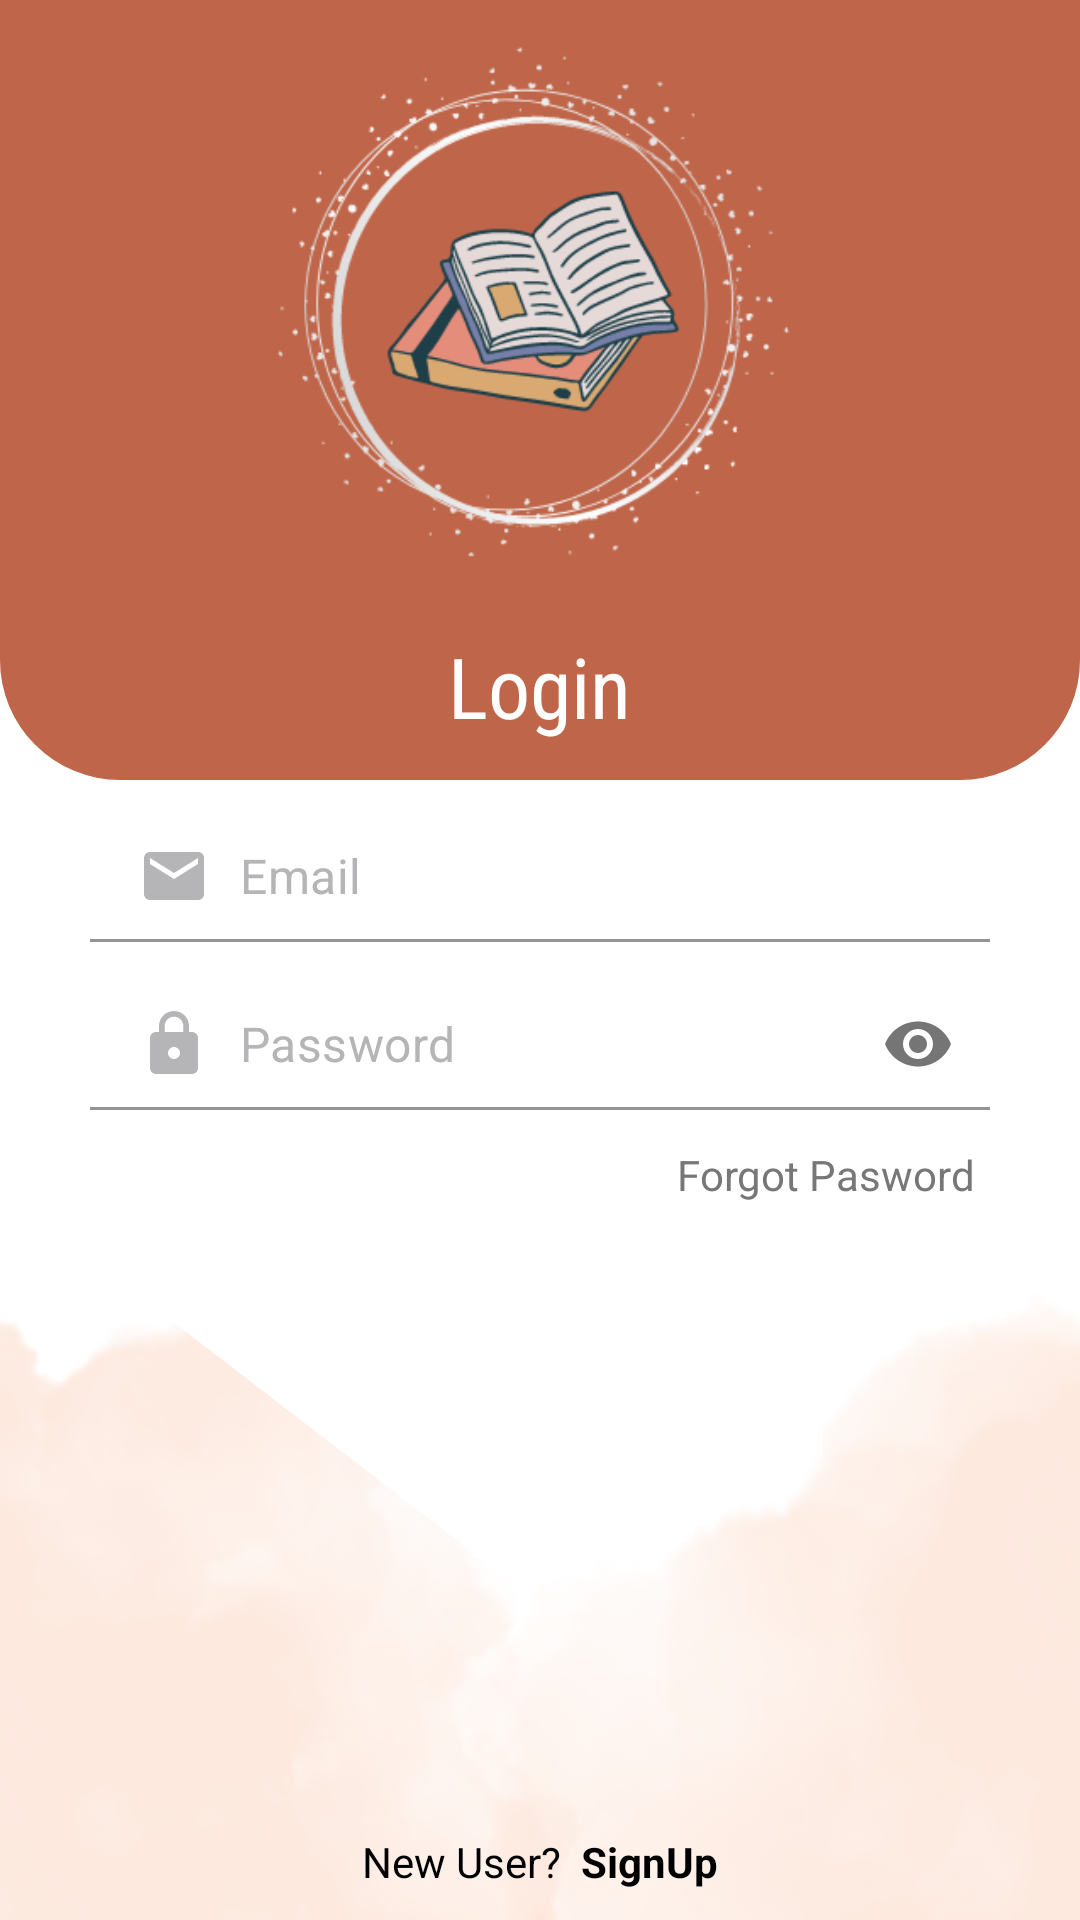

Produce the Android XML layout that renders to this screen, including the resource entries it uses.
<!-- AndroidManifest.xml: application theme Theme.MaterialComponents.Light.NoActionBar -->
<!-- res/layout/activity_login.xml -->
<?xml version="1.0" encoding="utf-8"?>
<RelativeLayout xmlns:android="http://schemas.android.com/apk/res/android"
    xmlns:app="http://schemas.android.com/apk/res-auto"
    xmlns:tools="http://schemas.android.com/tools"
    android:layout_width="match_parent"
    android:layout_height="match_parent"
    android:background="@drawable/back01"
    tools:context=".LoginActivity">

    <RelativeLayout
        android:id="@+id/toolbarRL"
        android:layout_width="match_parent"
        android:layout_height="260dp"
        android:background="@drawable/shape_toolbar1"/>

    <ImageView
        android:id="@+id/iconIv"
        android:layout_width="200dp"
        android:layout_height="200dp"
        android:layout_centerHorizontal="true"
        android:src="@drawable/logo"/>

    <TextView
        android:layout_width="wrap_content"
        android:layout_height="wrap_content"
        android:layout_below="@+id/iconIv"
        android:layout_centerHorizontal="true"
        android:layout_marginTop="10dp"
        android:text="Login"
        android:textColor="@color/white"
        android:fontFamily="sans-serif-condensed"
        android:textSize="28sp"/>

    <ScrollView
        android:layout_width="match_parent"
        android:layout_height="match_parent"
        android:layout_marginStart="30dp"
        android:layout_marginTop="270dp"
        android:layout_marginEnd="30dp">

        <RelativeLayout
            android:layout_width="match_parent"
            android:layout_height="wrap_content">

            
            <com.google.android.material.textfield.TextInputLayout
                android:id="@+id/emailTil"
                android:layout_width="match_parent"
                android:layout_height="wrap_content"
                android:background="@drawable/shape_edittext1"
                app:hintEnabled="false">

                <EditText
                    android:id="@+id/emailEt"
                    android:layout_width="match_parent"
                    android:layout_height="wrap_content"
                    android:background="@drawable/shape_edittext1"
                    android:drawableStart="@drawable/ic_email"
                    android:drawablePadding="10dp"
                    android:hint="Email"
                    android:textColorHint="@color/gray1"
                    android:inputType="textEmailAddress"
                    android:padding="10dp"
                    android:textColor="@color/black"/>
            </com.google.android.material.textfield.TextInputLayout>

            
            <com.google.android.material.textfield.TextInputLayout
                android:id="@+id/passwordTil"
                android:layout_width="match_parent"
                android:layout_height="wrap_content"
                android:background="@drawable/shape_edittext1"
                android:layout_below="@+id/emailTil"
                android:layout_marginTop="10dp"
                app:passwordToggleEnabled="true"
                app:hintEnabled="false">

                <EditText
                    android:id="@+id/passwordEt"
                    android:layout_width="match_parent"
                    android:layout_height="wrap_content"
                    android:background="@drawable/shape_edittext1"
                    android:drawableStart="@drawable/ic_lock"
                    android:drawablePadding="10dp"
                    android:hint="Password"
                    android:textColorHint="@color/gray1"
                    android:inputType="textPassword"
                    android:padding="10dp"
                    android:textColor="@color/black"/>
            </com.google.android.material.textfield.TextInputLayout>

            
            <TextView
                android:id="@+id/forgotTv"
                android:layout_width="wrap_content"
                android:layout_height="wrap_content"
                android:layout_below="@+id/passwordTil"
                android:layout_alignParentEnd="true"
                android:layout_marginTop="5dp"
                android:padding="5dp"
                android:text="Forgot Pasword"
                android:textColor="@color/gray2"/>

            <androidx.appcompat.widget.AppCompatButton
                android:id="@+id/loginBtn"
                android:layout_width="match_parent"
                android:layout_height="wrap_content"
                android:text="Login"
                android:layout_marginTop="20dp"
                android:layout_below="@+id/forgotTv"
                android:background="@drawable/shape_btn1"
                android:textColor="@color/white"/>

        </RelativeLayout>

    </ScrollView>

    
    <TextView
        android:id="@+id/noAccountTv"
        android:layout_width="wrap_content"
        android:layout_height="wrap_content"
        android:layout_alignParentBottom="true"
        android:layout_centerHorizontal="true"
        android:padding="10dp"
        android:text="@string/new_user_signup"
        android:textColor="@color/black"/>
</RelativeLayout>
<!-- resources referenced by this layout -->
<resources>
  <color name="black">#FF000000</color>
  <color name="gray1">#B5B5B7</color>
  <color name="gray2">#777777</color>
  <color name="white">#FFFFFFFF</color>
  <!-- drawable back01: png bitmap (drawable, 172900 bytes) -->
  <!-- drawable ic_email (drawable) -->
  <vector android:height="24dp" android:tint="#B5B5B7"
      android:viewportHeight="24" android:viewportWidth="24"
      android:width="24dp" xmlns:android="http://schemas.android.com/apk/res/android">
      <path android:fillColor="@android:color/white" android:pathData="M20,4L4,4c-1.1,0 -1.99,0.9 -1.99,2L2,18c0,1.1 0.9,2 2,2h16c1.1,0 2,-0.9 2,-2L22,6c0,-1.1 -0.9,-2 -2,-2zM20,8l-8,5 -8,-5L4,6l8,5 8,-5v2z"/>
  </vector>
  <!-- drawable ic_lock (drawable) -->
  <vector android:height="24dp" android:tint="#B5B5B7"
      android:viewportHeight="24" android:viewportWidth="24"
      android:width="24dp" xmlns:android="http://schemas.android.com/apk/res/android">
      <path android:fillColor="@android:color/white" android:pathData="M18,8h-1L17,6c0,-2.76 -2.24,-5 -5,-5S7,3.24 7,6v2L6,8c-1.1,0 -2,0.9 -2,2v10c0,1.1 0.9,2 2,2h12c1.1,0 2,-0.9 2,-2L20,10c0,-1.1 -0.9,-2 -2,-2zM12,17c-1.1,0 -2,-0.9 -2,-2s0.9,-2 2,-2 2,0.9 2,2 -0.9,2 -2,2zM15.1,8L8.9,8L8.9,6c0,-1.71 1.39,-3.1 3.1,-3.1 1.71,0 3.1,1.39 3.1,3.1v2z"/>
  </vector>
  <!-- drawable logo: png bitmap (drawable, 39624 bytes) -->
  <!-- drawable shape_edittext1 (drawable) -->
  <?xml version="1.0" encoding="utf-8"?>
  <shape xmlns:android="http://schemas.android.com/apk/res/android"
      android:shape="rectangle">
          <solid
              android:color="@color/white"/>
          <corners android:radius="10dp"/>
  
  </shape>
  <!-- drawable shape_toolbar1 (drawable) -->
  <?xml version="1.0" encoding="utf-8"?>
  <shape xmlns:android="http://schemas.android.com/apk/res/android"
      android:shape="rectangle">
  
      <corners
          android:bottomLeftRadius="40dp"
          android:bottomRightRadius="40dp"/>
  
      <solid
          android:color="@color/main"/>
  
  </shape>
  <string name="new_user_signup">New User? <b> SignUp</b></string>
  <color name="main">#BF664A</color>
</resources>
